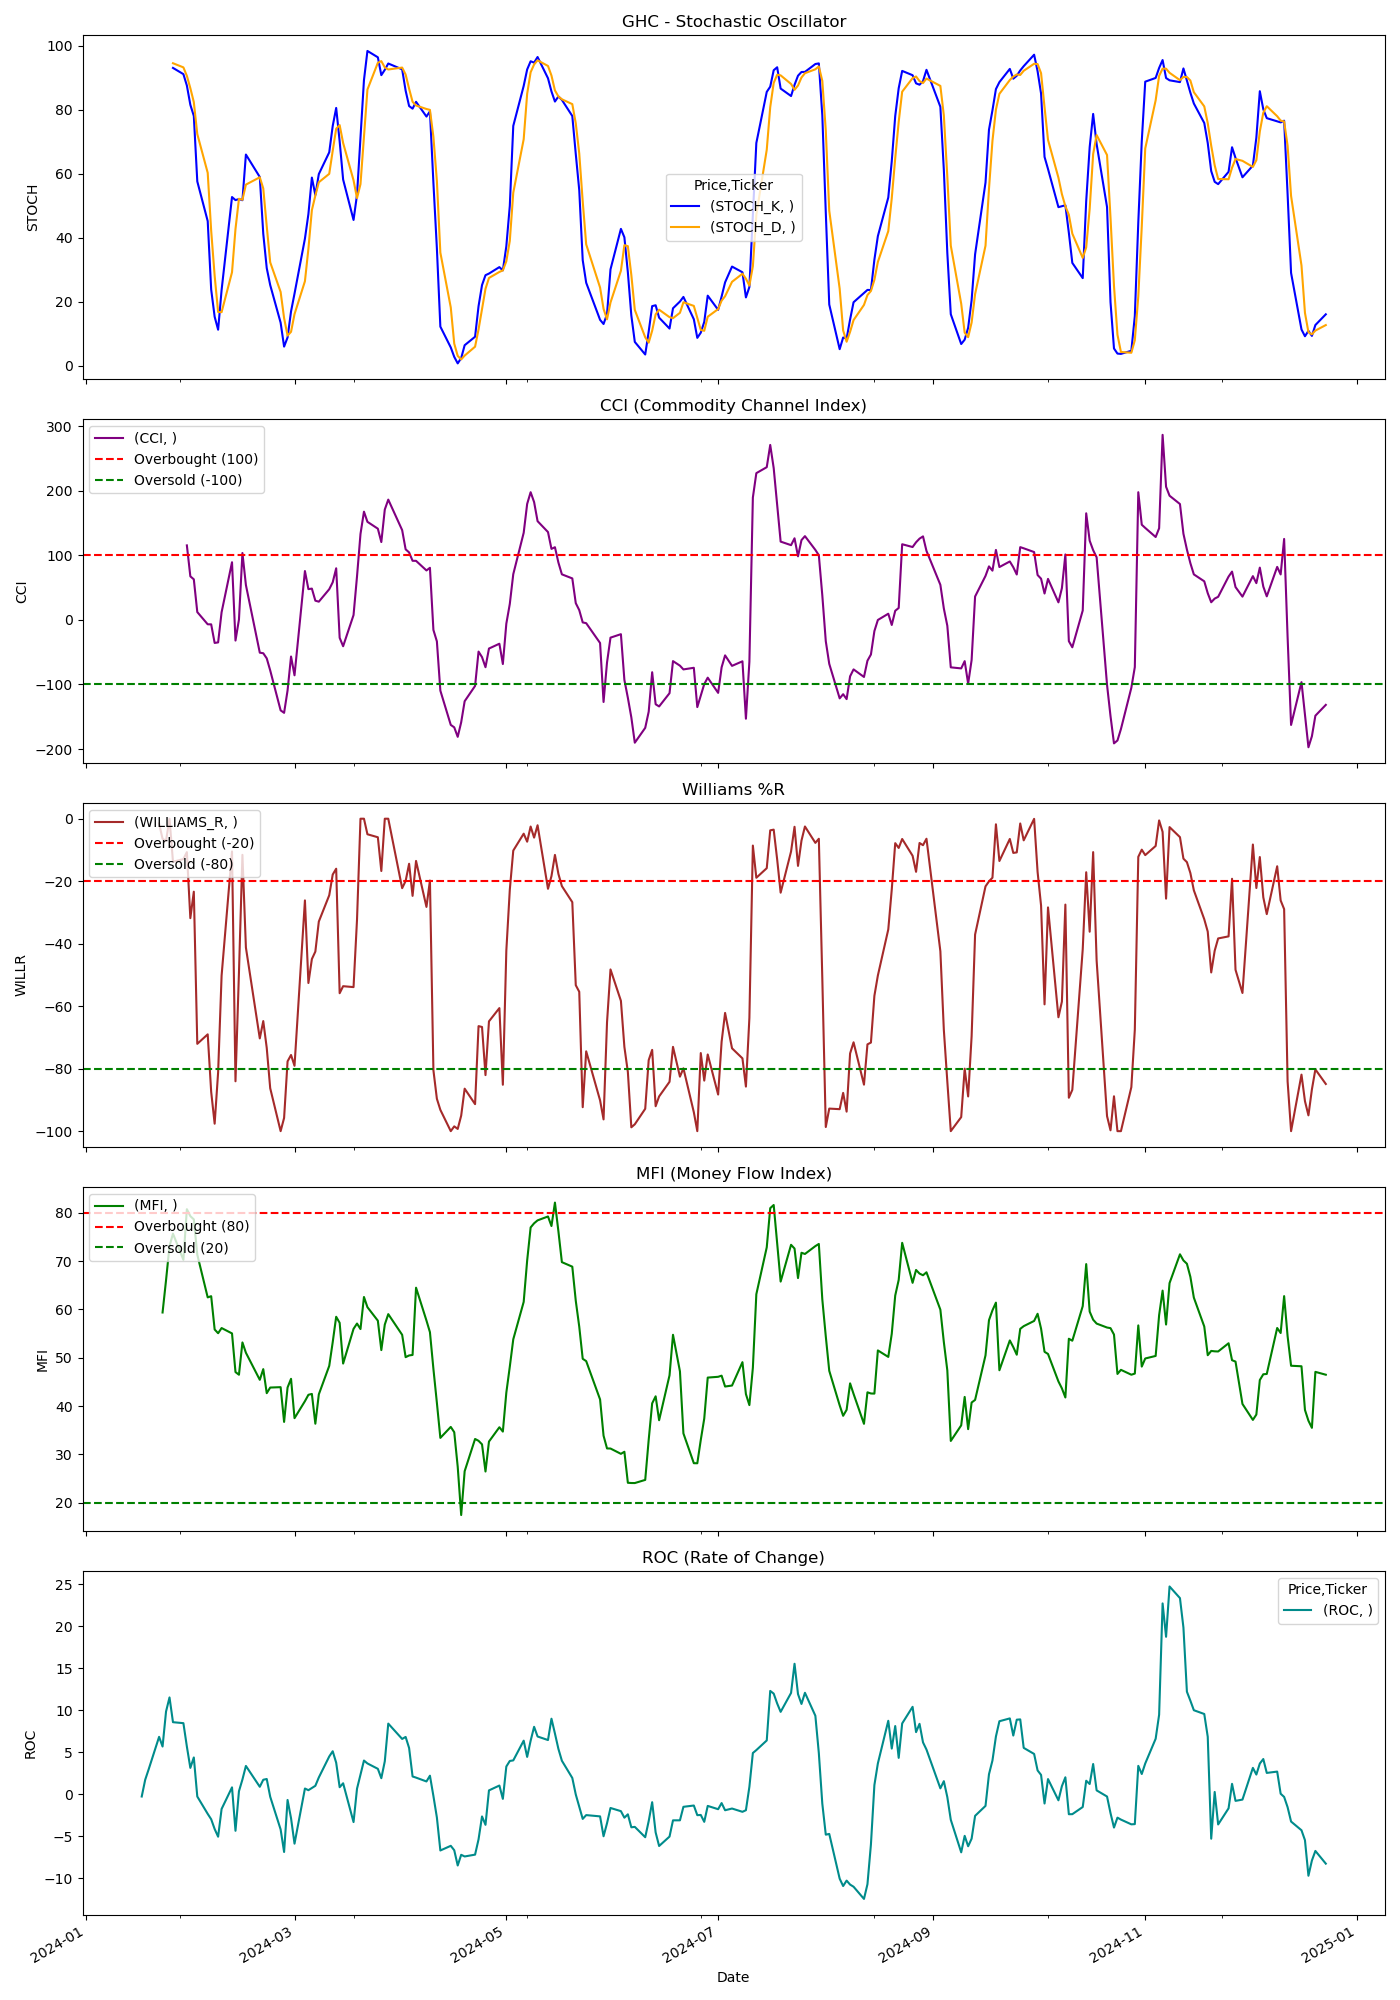

Source data for this figure (header and first rows):
Price, Close, High, Low, Open, Volume, STOCH_K, STOCH_D, CCI, WILLIAMS_R, MFI, ROC
Ticker, GHC, GHC, GHC, GHC, GHC, , , , , , 
Date, , , , , , , , , , , 
2024-01-02, 695.7, 695.7, 685.1, 685.1, 14900, , , , , , 
2024-01-03, 683.9, 695.3, 683.9, 695.3, 17700, , , , , , 
2024-01-04, 681.8, 685.9, 678.9, 685.9, 15800, , , , , , 
2024-01-05, 673.3, 683.8, 672.9, 682.2, 20900, , , , , , 
2024-01-08, 682.2, 682.2, 678.5, 680.1, 15700, , , , , , 
2024-01-09, 659.6, 678.1, 657.5, 675.5, 25800, , , , , , 
2024-01-10, 663.5, 663.5, 657.5, 660.5, 14400, , , , , , 
2024-01-11, 672.7, 673.6, 658.8, 658.8, 16800, , , , , , 
2024-01-12, 674.1, 681.2, 674.1, 681.2, 12200, , , , , , 
2024-01-16, 693.7, 693.9, 683.8, 683.8, 20400, , , , , , 
2024-01-17, 693.8, 694.8, 684.6, 684.6, 12100, , , , , , -0.2721
2024-01-18, 695.7, 697.3, 693.6, 693.6, 11600, , , , , , 1.726
2024-01-19, 702, 703.6, 696.7, 700.4, 14600, , , , , , 2.965
2024-01-22, 719.2, 720.2, 703.6, 703.6, 11600, , , , -1.518, , 6.825
2024-01-23, 720.9, 725.3, 718.6, 725.3, 19400, , , , -6.447, 59.37, 5.673
2024-01-24, 724.5, 729.6, 723.4, 729.6, 9900, , , , -7.081, 66.05, 9.837
2024-01-25, 739.9, 739.9, 731.2, 732.7, 14600, , , , -0.0, 73.14, 11.52
2024-01-26, 730.4, 742, 729.4, 742, 12300, 93.05, 94.51, , -13.78, 75.68, 8.569
2024-01-29, 731.1, 732.8, 722.9, 732.8, 9300, 91.1, 93.21, , -12.93, 70.28, 8.453
2024-01-30, 733, 738.3, 733, 733.8, 8000, 87.53, 90.56, 115.3, -10.69, 80.76, 5.669
2024-01-31, 715.6, 737, 713.9, 737, 16500, 81.52, 86.72, 67.39, -31.83, 79.32, 3.132
2024-02-01, 726.2, 727.6, 715.2, 717.5, 9700, 78.04, 82.37, 62.79, -23.36, 78.65, 4.375
2024-02-02, 700.1, 720.1, 700.1, 719.3, 14100, 57.59, 72.38, 12.07, -72.05, 71.35, -0.2735
2024-02-05, 702.4, 709.9, 693.3, 698.6, 14500, 45.19, 60.27, -6.866, -69.02, 62.5, -2.337
2024-02-06, 699.4, 711.8, 697.9, 704.2, 13100, 23.84, 42.2, -6.955, -87.42, 62.75, -2.976
2024-02-07, 694.5, 703, 693.5, 703, 13600, 15.32, 28.11, -35.74, -97.62, 55.86, -4.138
2024-02-08, 702.5, 702.5, 695.3, 695.3, 11400, 11.27, 16.81, -34.9, -81.17, 55.08, -5.054
2024-02-09, 717.6, 721.6, 701.3, 702, 16000, 23.67, 16.75, 11.81, -50.22, 56.15, -1.755
2024-02-12, 737.1, 742.2, 716.6, 716.6, 14700, 52.71, 29.21, 89.22, -10.48, 55.04, 0.8173
2024-02-13, 701.1, 725.5, 698.6, 725.1, 19200, 51.75, 42.71, -32.04, -84.03, 47.04, -4.35
2024-02-14, 718.1, 720, 709.5, 711.2, 13100, 52.08, 52.18, 0.4639, -49.26, 46.49, 0.3581
2024-02-15, 738.9, 744.9, 724.1, 725, 11800, 51.71, 51.85, 103.5, -11.56, 53.18, 1.751
2024-02-16, 723.6, 737.6, 723.6, 731.1, 16900, 65.99, 56.59, 53.95, -41.22, 51.04, 3.364
2024-02-20, 708.6, 715.8, 706.5, 715.8, 14000, 58.96, 58.89, -50.81, -70.32, 45.44, 0.8838
2024-02-21, 711.5, 711.5, 704.9, 705.2, 7500, 41.23, 55.39, -51.67, -64.77, 47.65, 1.72
2024-02-22, 707, 709.2, 704.2, 709.2, 9000, 30.52, 43.57, -59.64, -73.35, 42.67, 1.811
2024-02-23, 700.4, 709.8, 697, 697, 9100, 25.21, 32.32, -78.28, -86.26, 43.84, -0.2983
2024-02-26, 687.5, 694.3, 687.5, 687.6, 14400, 13.46, 23.06, -140.1, -100, 43.92, -4.187
2024-02-27, 686.4, 689.8, 683.9, 686.8, 14200, 5.992, 14.89, -144, -95.77, 36.72, -6.87
2024-02-28, 696.3, 696.3, 682.4, 682.4, 13400, 8.858, 9.438, -109.3, -77.66, 43.85, -0.6814
2024-02-29, 697.6, 705.4, 694.8, 705.4, 17600, 16.98, 10.61, -56.77, -75.62, 45.64, -2.856
2024-03-01, 695.4, 696.8, 688.7, 688.7, 15000, 22.54, 16.13, -85.84, -79.09, 37.49, -5.88
2024-03-04, 728.5, 730.1, 699.8, 699.8, 26100, 39.71, 26.41, 75.6, -26.14, 41.01, 0.6795
2024-03-05, 712, 724.9, 710.3, 723, 12800, 47.39, 36.55, 47.6, -52.58, 42.33, 0.4794
2024-03-06, 716.8, 719.9, 713.3, 713.3, 13700, 58.79, 48.63, 48.41, -44.92, 42.52, 0.7483
2024-03-07, 714.1, 716.8, 711.9, 716.8, 11600, 53.32, 53.17, 29.71, -42.53, 36.35, 1.002
2024-03-08, 714.4, 715.2, 714.4, 715.2, 7700, 59.88, 57.33, 28.16, -32.92, 42.43, 1.995
2024-03-11, 718.4, 719, 716.7, 716.7, 7900, 66.69, 59.96, 47.45, -24.5, 48.32, 4.489
2024-03-12, 721.5, 721.5, 712.5, 712.5, 10100, 74.9, 67.16, 58.17, -17.87, 53.23, 5.112
2024-03-13, 722.4, 728.3, 718.5, 718.5, 10200, 80.54, 74.04, 79.85, -16, 58.49, 3.747
2024-03-14, 703.4, 714.3, 699.2, 714.3, 13100, 70.09, 75.18, -27.79, -55.85, 57.23, 0.8344
2024-03-15, 704.5, 704.5, 698.2, 698.2, 46800, 58.18, 69.6, -40.86, -53.6, 48.8, 1.303
2024-03-18, 704.4, 717.3, 703.3, 703.3, 18400, 45.55, 57.94, 7.442, -53.9, 55.99, -3.316
2024-03-19, 716.7, 717.8, 715.9, 717.8, 18600, 53.4, 52.38, 67.33, -32.3, 57.09, 0.6585
2024-03-20, 733.7, 733.7, 718.1, 718.1, 11100, 71.27, 56.74, 133, -0.0, 55.95, 2.356
2024-03-21, 742.7, 742.7, 729.5, 729.5, 14600, 89.23, 71.3, 167.6, -0.0, 62.59, 4.006
2024-03-22, 740.5, 740.5, 736.2, 736.2, 13900, 98.34, 86.28, 151.8, -4.975, 60.47, 3.661
2024-03-25, 740.1, 740.6, 735, 735, 22300, 96.36, 94.65, 141.2, -5.935, 57.68, 3.023
... 189 more rows
